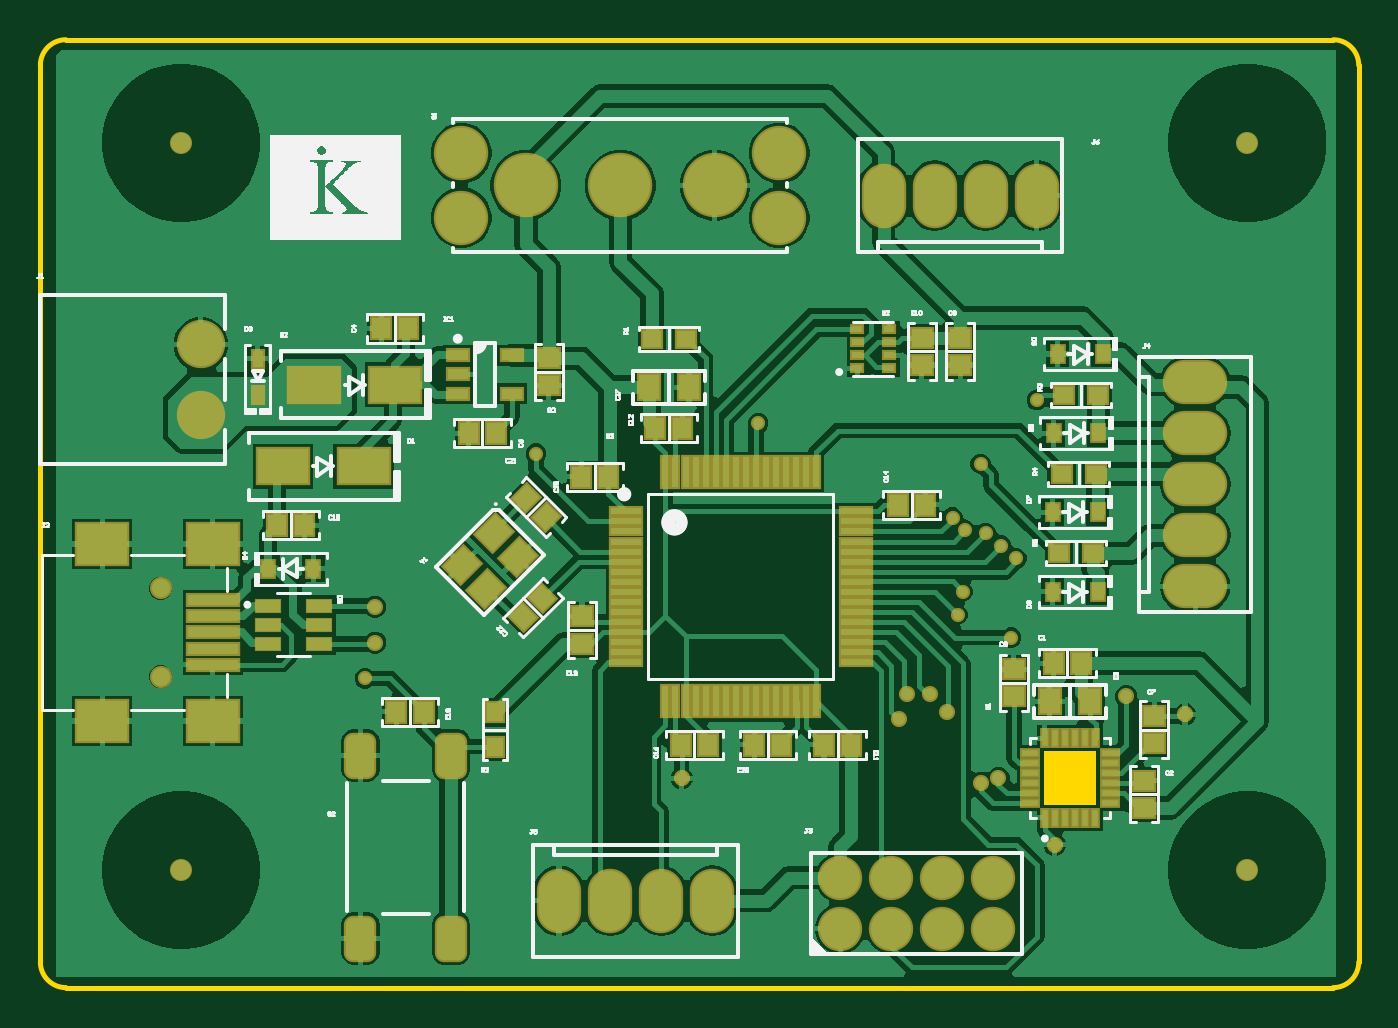
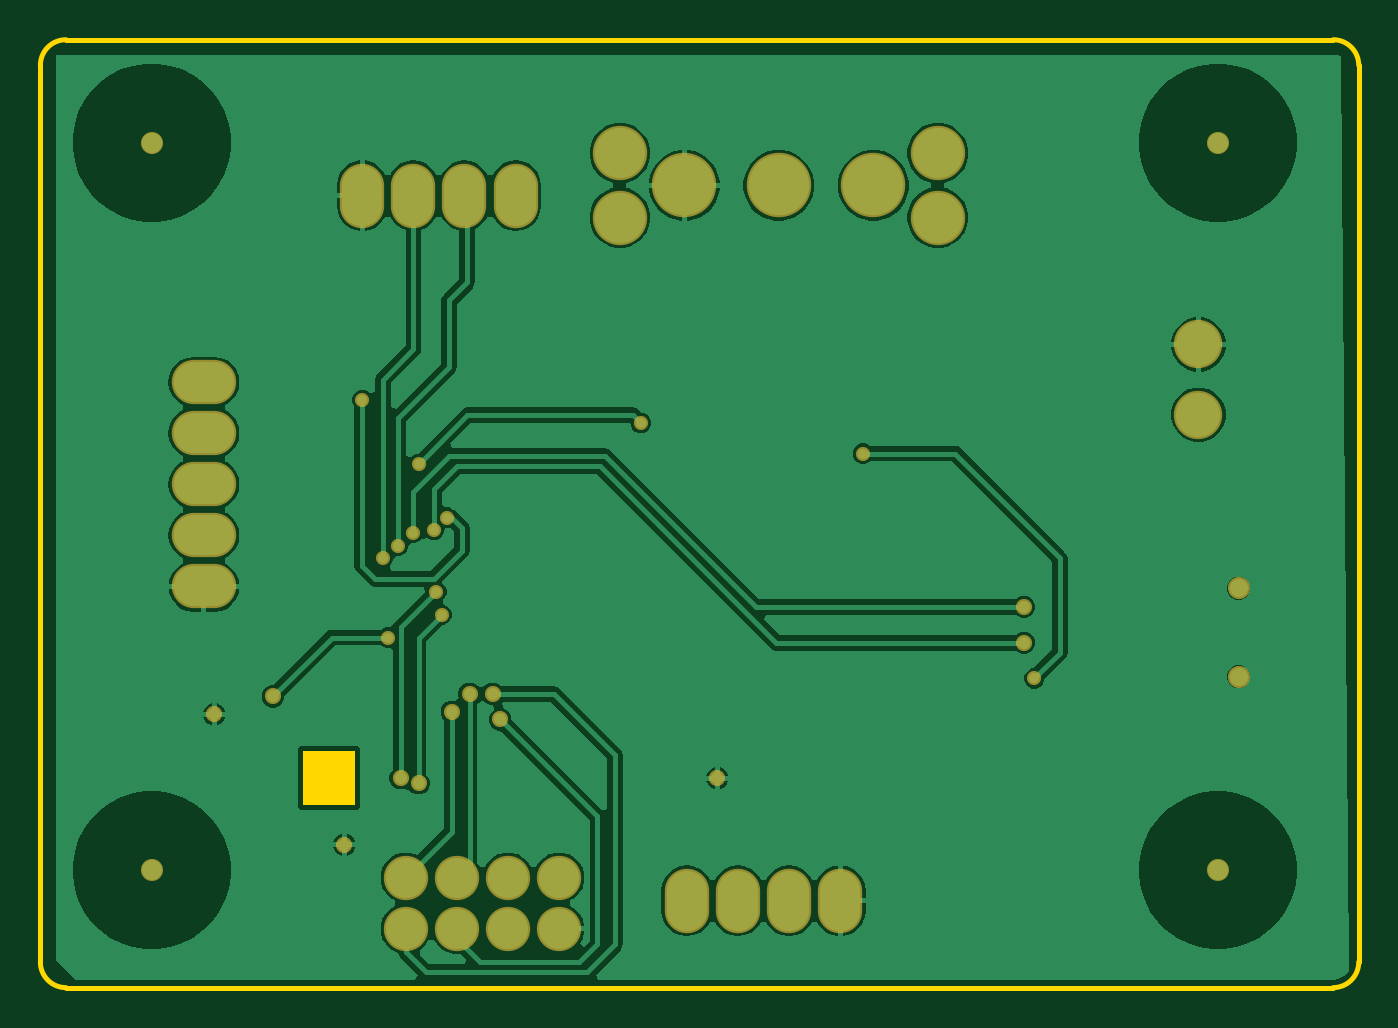
Circuit board: 9 layer files. Board 65.5 x 47.1 mm.
- bottom_copper: PCB1.GBL (27372 bytes)
- paste: PCB1.GBP (267 bytes)
- bottom_mask: PCB1.GBS (1755 bytes)
- outline: PCB1.GKO (646 bytes)
- outline: PCB1.GM1 (272 bytes)
- top_copper: PCB1.GTL (53665 bytes)
- top_silk: PCB1.GTO (32887 bytes)
- paste: PCB1.GTP (5715 bytes)
- top_mask: PCB1.GTS (7198 bytes)

=== bottom_copper: PCB1.GBL (27372 bytes, source omitted) ===
=== paste: PCB1.GBP ===
G04*
G04 #@! TF.GenerationSoftware,Altium Limited,Altium Designer,24.10.1 (45)*
G04*
G04 Layer_Color=128*
%FSLAX25Y25*%
%MOIN*%
G70*
G04*
G04 #@! TF.SameCoordinates,545B6B6C-97C6-4FAA-9EA4-23BCF6F6AA29*
G04*
G04*
G04 #@! TF.FilePolarity,Positive*
G04*
G01*
G75*
M02*

=== bottom_mask: PCB1.GBS ===
G04*
G04 #@! TF.GenerationSoftware,Altium Limited,Altium Designer,24.10.1 (45)*
G04*
G04 Layer_Color=16711935*
%FSLAX25Y25*%
%MOIN*%
G70*
G04*
G04 #@! TF.SameCoordinates,545B6B6C-97C6-4FAA-9EA4-23BCF6F6AA29*
G04*
G04*
G04 #@! TF.FilePolarity,Negative*
G04*
G01*
G75*
%ADD59O,0.08674X0.12611*%
%ADD60O,0.12611X0.08674*%
%ADD61C,0.08674*%
%ADD62C,0.12611*%
%ADD63C,0.10642*%
%ADD64C,0.04343*%
%ADD65C,0.04331*%
%ADD66C,0.09461*%
%ADD67C,0.03162*%
%ADD68C,0.02769*%
D59*
X121500Y17000D02*
D03*
X101500D02*
D03*
X131500D02*
D03*
X111500D02*
D03*
X175000Y155000D02*
D03*
X195000D02*
D03*
X165000D02*
D03*
X185000D02*
D03*
D60*
X226000Y88500D02*
D03*
Y108500D02*
D03*
Y78500D02*
D03*
Y118500D02*
D03*
Y98500D02*
D03*
D61*
X156500Y21500D02*
D03*
X166500D02*
D03*
X176500D02*
D03*
X186500D02*
D03*
Y11500D02*
D03*
X176500D02*
D03*
X166500D02*
D03*
X156500D02*
D03*
D62*
X94992Y157000D02*
D03*
X113496D02*
D03*
X132000D02*
D03*
D63*
X82394Y150701D02*
D03*
Y163299D02*
D03*
X144598Y150701D02*
D03*
Y163299D02*
D03*
D64*
X23520Y60839D02*
D03*
Y78161D02*
D03*
D65*
X236221Y23000D02*
D03*
X27559D02*
D03*
Y165354D02*
D03*
X236221D02*
D03*
D66*
X31386Y112110D02*
D03*
Y125890D02*
D03*
D67*
X224000Y53500D02*
D03*
X198500Y28000D02*
D03*
X125500Y41000D02*
D03*
X65500Y67500D02*
D03*
Y74500D02*
D03*
X169500Y57500D02*
D03*
X177500Y54000D02*
D03*
X174000Y57500D02*
D03*
X168000Y52500D02*
D03*
X184000Y40000D02*
D03*
X187500Y41000D02*
D03*
X212500Y57000D02*
D03*
D68*
X63500Y60500D02*
D03*
X97000Y104500D02*
D03*
X140500Y110500D02*
D03*
X184000Y102500D02*
D03*
X185000Y89000D02*
D03*
X195000Y115000D02*
D03*
X178500Y92000D02*
D03*
X191000Y84000D02*
D03*
X181000Y89500D02*
D03*
X188000Y86500D02*
D03*
X190000Y68500D02*
D03*
X179500Y73000D02*
D03*
X180500Y77500D02*
D03*
M02*

=== outline: PCB1.GKO ===
G04*
G04 #@! TF.GenerationSoftware,Altium Limited,Altium Designer,24.10.1 (45)*
G04*
G04 Layer_Color=16711935*
%FSLAX25Y25*%
%MOIN*%
G70*
G04*
G04 #@! TF.SameCoordinates,545B6B6C-97C6-4FAA-9EA4-23BCF6F6AA29*
G04*
G04*
G04 #@! TF.FilePolarity,Positive*
G04*
G01*
G75*
%ADD69C,0.01000*%
G36*
X206618Y46315D02*
Y35685D01*
X196382D01*
Y46315D01*
X206618D01*
D02*
G37*
D69*
X253000Y0D02*
G03*
X258000Y5000I0J5000D01*
G01*
Y180500D02*
G03*
X253000Y185500I-5000J0D01*
G01*
X5000D02*
G03*
X0Y180500I0J-5000D01*
G01*
Y5000D02*
G03*
X5000Y0I5000J0D01*
G01*
X253000D01*
X258000Y5000D02*
Y180500D01*
X5000Y185500D02*
X253000D01*
X0Y5000D02*
Y180500D01*
M02*

=== outline: PCB1.GM1 ===
G04*
G04 #@! TF.GenerationSoftware,Altium Limited,Altium Designer,24.10.1 (45)*
G04*
G04 Layer_Color=16711935*
%FSLAX25Y25*%
%MOIN*%
G70*
G04*
G04 #@! TF.SameCoordinates,545B6B6C-97C6-4FAA-9EA4-23BCF6F6AA29*
G04*
G04*
G04 #@! TF.FilePolarity,Positive*
G04*
G01*
G75*
M02*

=== top_copper: PCB1.GTL (53665 bytes, source omitted) ===
=== top_silk: PCB1.GTO (32887 bytes, source omitted) ===
=== paste: PCB1.GTP ===
G04*
G04 #@! TF.GenerationSoftware,Altium Limited,Altium Designer,24.10.1 (45)*
G04*
G04 Layer_Color=8421504*
%FSLAX25Y25*%
%MOIN*%
G70*
G04*
G04 #@! TF.SameCoordinates,545B6B6C-97C6-4FAA-9EA4-23BCF6F6AA29*
G04*
G04*
G04 #@! TF.FilePolarity,Positive*
G04*
G01*
G75*
G04:AMPARAMS|DCode=17|XSize=55.12mil|YSize=82.68mil|CornerRadius=13.78mil|HoleSize=0mil|Usage=FLASHONLY|Rotation=0.000|XOffset=0mil|YOffset=0mil|HoleType=Round|Shape=RoundedRectangle|*
%AMROUNDEDRECTD17*
21,1,0.05512,0.05512,0,0,0.0*
21,1,0.02756,0.08268,0,0,0.0*
1,1,0.02756,0.01378,-0.02756*
1,1,0.02756,-0.01378,-0.02756*
1,1,0.02756,-0.01378,0.02756*
1,1,0.02756,0.01378,0.02756*
%
%ADD17ROUNDEDRECTD17*%
%ADD18R,0.09843X0.06693*%
%ADD19R,0.03937X0.03543*%
%ADD20R,0.02461X0.03268*%
%ADD21R,0.03543X0.03937*%
%ADD22R,0.03937X0.04724*%
%ADD23R,0.01181X0.05906*%
%ADD24R,0.05906X0.01181*%
%ADD25R,0.03150X0.03543*%
%ADD26R,0.01968X0.01378*%
%ADD27R,0.01102X0.03110*%
%ADD28R,0.03110X0.01102*%
%ADD29R,0.03543X0.03150*%
G04:AMPARAMS|DCode=30|XSize=39.37mil|YSize=35.43mil|CornerRadius=0mil|HoleSize=0mil|Usage=FLASHONLY|Rotation=45.000|XOffset=0mil|YOffset=0mil|HoleType=Round|Shape=Rectangle|*
%AMROTATEDRECTD30*
4,1,4,-0.00139,-0.02645,-0.02645,-0.00139,0.00139,0.02645,0.02645,0.00139,-0.00139,-0.02645,0.0*
%
%ADD30ROTATEDRECTD30*%

G04:AMPARAMS|DCode=31|XSize=47.24mil|YSize=55.12mil|CornerRadius=0mil|HoleSize=0mil|Usage=FLASHONLY|Rotation=315.000|XOffset=0mil|YOffset=0mil|HoleType=Round|Shape=Rectangle|*
%AMROTATEDRECTD31*
4,1,4,-0.03619,-0.00278,0.00278,0.03619,0.03619,0.00278,-0.00278,-0.03619,-0.03619,-0.00278,0.0*
%
%ADD31ROTATEDRECTD31*%

G04:AMPARAMS|DCode=32|XSize=39.37mil|YSize=35.43mil|CornerRadius=0mil|HoleSize=0mil|Usage=FLASHONLY|Rotation=135.000|XOffset=0mil|YOffset=0mil|HoleType=Round|Shape=Rectangle|*
%AMROTATEDRECTD32*
4,1,4,0.02645,-0.00139,0.00139,-0.02645,-0.02645,0.00139,-0.00139,0.02645,0.02645,-0.00139,0.0*
%
%ADD32ROTATEDRECTD32*%

%ADD33R,0.09843X0.01968*%
%ADD34R,0.09843X0.07874*%
%ADD35R,0.04724X0.02362*%
%ADD36R,0.03937X0.02165*%
%ADD37R,0.01968X0.03150*%
D17*
X80358Y9587D02*
D03*
X62642D02*
D03*
Y45413D02*
D03*
X80358D02*
D03*
D18*
X47500Y102000D02*
D03*
X63248D02*
D03*
X69374Y118000D02*
D03*
X53626D02*
D03*
D19*
X172500Y127157D02*
D03*
Y121843D02*
D03*
X190500Y62315D02*
D03*
Y57000D02*
D03*
X106000Y67343D02*
D03*
Y72658D02*
D03*
X180000Y127157D02*
D03*
Y121843D02*
D03*
X99500Y123158D02*
D03*
Y117842D02*
D03*
X216000Y35185D02*
D03*
Y40500D02*
D03*
X218000Y47842D02*
D03*
Y53158D02*
D03*
D20*
X53380Y82000D02*
D03*
X44620D02*
D03*
X199120Y124000D02*
D03*
X207880D02*
D03*
X198301Y108500D02*
D03*
X207061D02*
D03*
X198120Y93000D02*
D03*
X206880D02*
D03*
X198120Y77500D02*
D03*
X206880D02*
D03*
D21*
X51657Y90500D02*
D03*
X46343D02*
D03*
X130657Y47500D02*
D03*
X125343D02*
D03*
X111158Y100000D02*
D03*
X105842D02*
D03*
X167842Y94500D02*
D03*
X173158D02*
D03*
X120343Y109500D02*
D03*
X125657D02*
D03*
X139685Y47500D02*
D03*
X145000D02*
D03*
X158658D02*
D03*
X153342D02*
D03*
X75000Y54000D02*
D03*
X69685D02*
D03*
X72000Y129000D02*
D03*
X66685D02*
D03*
X203658Y63500D02*
D03*
X198343D02*
D03*
X89157Y108500D02*
D03*
X83842D02*
D03*
D22*
X119063Y117500D02*
D03*
X126937D02*
D03*
X205437Y56000D02*
D03*
X197563D02*
D03*
D23*
X122315Y100882D02*
D03*
X124284D02*
D03*
X126252D02*
D03*
X128220D02*
D03*
X130189D02*
D03*
X132158D02*
D03*
X134126D02*
D03*
X136094D02*
D03*
X138063D02*
D03*
X140032D02*
D03*
X142000D02*
D03*
X143968D02*
D03*
X145937D02*
D03*
X147906D02*
D03*
X149874D02*
D03*
X151842D02*
D03*
Y56000D02*
D03*
X149874D02*
D03*
X147906D02*
D03*
X145937D02*
D03*
X143968D02*
D03*
X142000D02*
D03*
X140032D02*
D03*
X138063D02*
D03*
X136094D02*
D03*
X134126D02*
D03*
X132158D02*
D03*
X130189D02*
D03*
X128220D02*
D03*
X126252D02*
D03*
X124284D02*
D03*
X122315D02*
D03*
D24*
X159520Y93205D02*
D03*
Y91236D02*
D03*
Y89268D02*
D03*
Y87299D02*
D03*
Y85331D02*
D03*
Y83362D02*
D03*
Y81394D02*
D03*
Y79425D02*
D03*
Y77457D02*
D03*
Y75488D02*
D03*
Y73520D02*
D03*
Y71551D02*
D03*
Y69583D02*
D03*
Y67614D02*
D03*
Y65646D02*
D03*
Y63677D02*
D03*
X114638D02*
D03*
Y65646D02*
D03*
Y67614D02*
D03*
Y69583D02*
D03*
Y71551D02*
D03*
Y73520D02*
D03*
Y75488D02*
D03*
Y77457D02*
D03*
Y79425D02*
D03*
Y81394D02*
D03*
Y83362D02*
D03*
Y85331D02*
D03*
Y87299D02*
D03*
Y89268D02*
D03*
Y91236D02*
D03*
Y93205D02*
D03*
D25*
X89000Y53847D02*
D03*
Y47153D02*
D03*
D26*
X159850Y123721D02*
D03*
X166150D02*
D03*
X159850Y126279D02*
D03*
X166150D02*
D03*
Y121161D02*
D03*
X159850D02*
D03*
Y128839D02*
D03*
X166150D02*
D03*
D27*
X196579Y33244D02*
D03*
X198547D02*
D03*
X200516D02*
D03*
X202484D02*
D03*
X204453D02*
D03*
X206421D02*
D03*
Y48756D02*
D03*
X204453D02*
D03*
X202484D02*
D03*
X200516D02*
D03*
X198547D02*
D03*
X196579D02*
D03*
D28*
X209256Y36079D02*
D03*
Y38047D02*
D03*
Y40016D02*
D03*
Y41984D02*
D03*
Y43953D02*
D03*
Y45921D02*
D03*
X193744D02*
D03*
Y43953D02*
D03*
Y41984D02*
D03*
Y40016D02*
D03*
Y38047D02*
D03*
Y36079D02*
D03*
D29*
X200335Y116000D02*
D03*
X207028D02*
D03*
X199835Y100500D02*
D03*
X206528D02*
D03*
X199335Y85000D02*
D03*
X206028D02*
D03*
X126347Y127000D02*
D03*
X119653D02*
D03*
D30*
X98879Y92121D02*
D03*
X95121Y95879D02*
D03*
D31*
X87304Y78071D02*
D03*
X82571Y82804D02*
D03*
X93429Y84196D02*
D03*
X88696Y88929D02*
D03*
D32*
X98258Y76258D02*
D03*
X94500Y72500D02*
D03*
D33*
X33756Y66350D02*
D03*
Y72650D02*
D03*
Y69500D02*
D03*
Y63201D02*
D03*
Y75799D02*
D03*
D34*
Y52177D02*
D03*
Y86823D02*
D03*
X12102Y52177D02*
D03*
Y86823D02*
D03*
D35*
X44618Y74740D02*
D03*
Y71000D02*
D03*
Y67260D02*
D03*
X54500Y74740D02*
D03*
Y71000D02*
D03*
Y67260D02*
D03*
D36*
X92315Y123740D02*
D03*
Y116260D02*
D03*
X81685D02*
D03*
Y120000D02*
D03*
Y123740D02*
D03*
D37*
X42500Y115957D02*
D03*
Y123043D02*
D03*
M02*

=== top_mask: PCB1.GTS (7198 bytes, source omitted) ===
